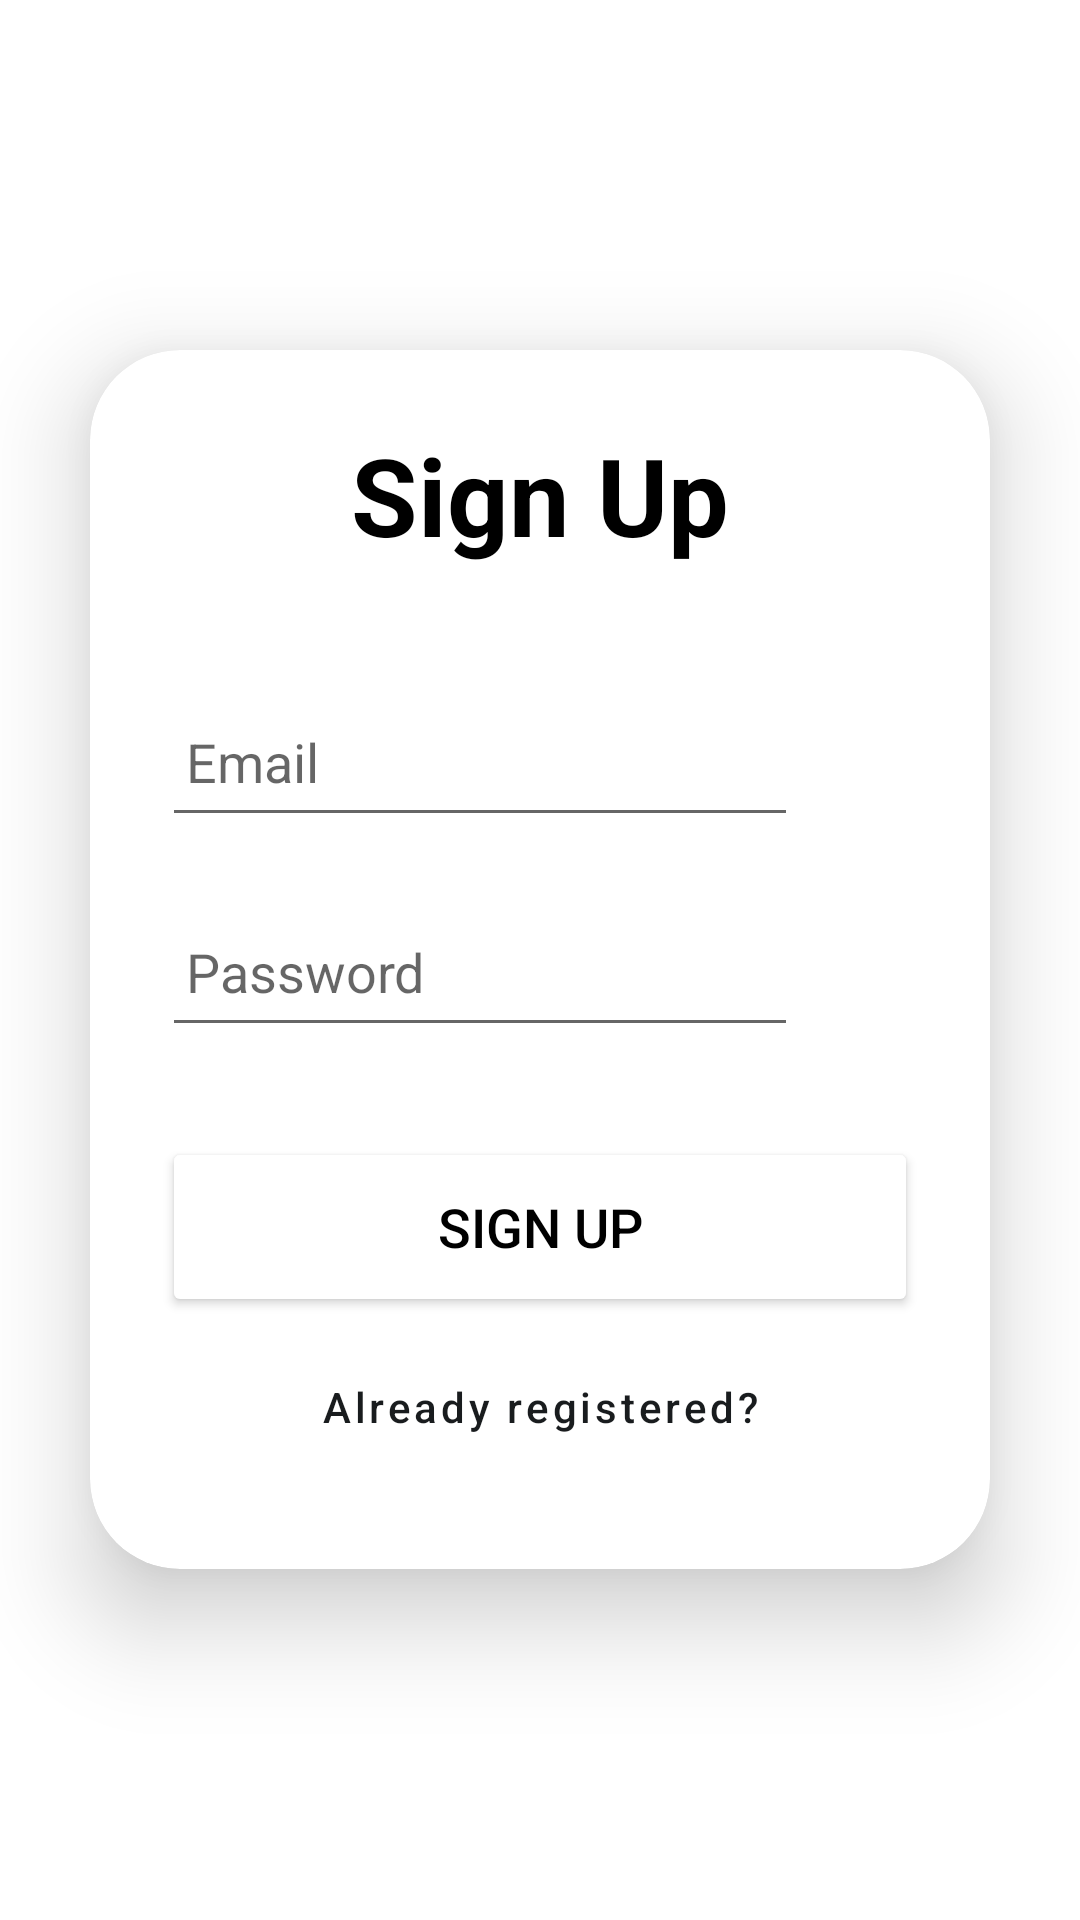

Reconstruct the res/layout file that produces this screen, plus the resources it refers to.
<!-- AndroidManifest.xml: application theme Theme.ActiveSync -->
<!-- res/layout/sign_up_activity.xml -->
<?xml version="1.0" encoding="utf-8"?>
<LinearLayout xmlns:android="http://schemas.android.com/apk/res/android"
    xmlns:app="http://schemas.android.com/apk/res-auto"
    xmlns:tools="http://schemas.android.com/tools"
    android:layout_width="match_parent"
    android:layout_height="match_parent"
    android:gravity="center"
    android:orientation="vertical"
    tools:context=".SignUpActivity">

    <androidx.cardview.widget.CardView
        android:layout_width="match_parent"
        android:layout_height="wrap_content"
        android:layout_margin="30dp"
        app:cardCornerRadius="30dp"
        app:cardElevation="20dp">

        <LinearLayout
            android:layout_width="match_parent"
            android:layout_height="wrap_content"
            android:layout_gravity="center_horizontal"
            android:orientation="vertical"
            android:padding="24dp">

            <TextView
                android:layout_width="match_parent"
                android:layout_height="wrap_content"
                android:text="Sign Up"
                android:textAlignment="center"
                android:textColor="@color/black"
                android:textSize="36sp"
                android:textStyle="bold" />

            <EditText
                android:id="@+id/signup_email"
                android:layout_width="match_parent"
                android:layout_height="50dp"
                android:layout_marginTop="40dp"
                android:layout_marginRight="40dp"
                android:drawablePadding="8dp"
                android:hint="Email"
                android:inputType="textEmailAddress"
                android:padding="8dp"
                android:textColor="@color/black" />

            <EditText
                android:id="@+id/signup_password"
                android:layout_width="match_parent"
                android:layout_height="50dp"
                android:layout_marginTop="20dp"
                android:layout_marginRight="40dp"
                android:drawablePadding="8dp"
                android:hint="Password"
                android:inputType="textPassword"
                android:padding="8dp"
                android:textColor="@color/black" />

            <Button
                android:id="@+id/signup_button"
                android:layout_width="match_parent"
                android:layout_height="60dp"
                android:layout_marginTop="30dp"
                android:backgroundTint="@color/white"
                android:text="Sign Up"
                android:textColor="@color/black"
                android:textSize="18sp"
                app:cornerRadius="20dp"
                />

            <Button
                android:id="@+id/login_redirect_button"
                android:layout_width="match_parent"
                android:layout_height="60dp"
                android:text="@string/already_registered"
                android:textSize="14sp"
                android:textAllCaps="false"
                app:cornerRadius = "20dp"
                style="?attr/borderlessButtonStyle"
                />
        </LinearLayout>
    </androidx.cardview.widget.CardView>

</LinearLayout>
<!-- resources referenced by this layout -->
<resources>
  <color name="black">#FF000000</color>
  <color name="white">#FFFFFFFF</color>
  <string name="already_registered">Already registered?</string>
  <style name="Theme.ActiveSync" parent="Theme.MaterialComponents.DayNight.DarkActionBar">
          
          <item name="colorPrimary">#191C1E</item>
          
          <item name="colorPrimaryVariant">#374955</item>
          
          <item name="colorOnPrimary">@color/white</item>
          
          <item name="colorSecondary">@color/teal_200</item>
          <item name="colorSecondaryVariant">@color/teal_700</item>
          <item name="colorOnSecondary">@color/black</item>
          
          <item name="android:statusBarColor">?attr/colorPrimaryVariant</item>
          
      </style>
  <color name="teal_200">#FF03DAC5</color>
  <color name="teal_700">#FF018786</color>
</resources>
